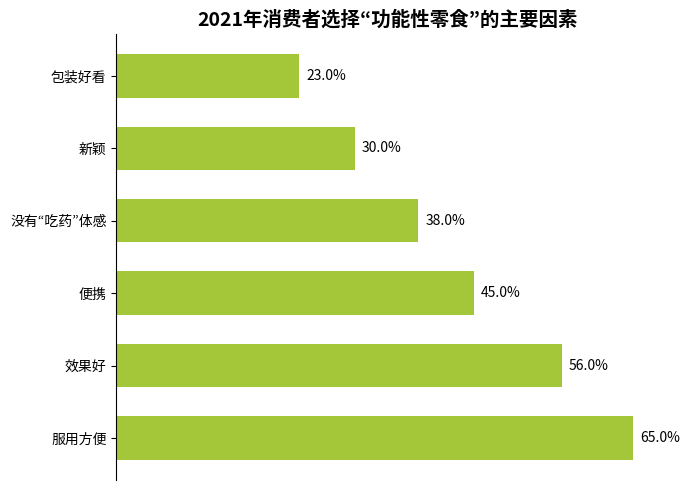

This figure's Python source:
import matplotlib.pyplot as plt
import numpy as np

# 主要因素
factors = [
    "服用方便",
    "效果好",
    "便携",
    "没有“吃药”体感",
    "新颖",
    "包装好看"
]
# 对应占比（%），数据与图表一致
percentages = [65.0, 56.0, 45.0, 38.0, 30.0, 23.0]

# 创建画布和子图
fig, ax = plt.subplots(figsize=(7, 5))

# 绘制条形图（水平条形图，调整为与原图方向一致）
y = np.arange(len(factors))
bar_width = 0.6
bars = ax.barh(y, percentages, height=bar_width, color="#A4C639")

# 添加数据标注
for bar in bars:
    width = bar.get_width()
    ax.annotate(f'{width}%',
                xy=(width, bar.get_y() + bar.get_height() / 2),
                xytext=(5, 0),  # 标注位置调整
                textcoords="offset points",
                ha='left', va='center')

# 设置y轴刻度和标签（调整顺序，让第一个因素在最上方）
ax.set_yticks(y)
ax.set_yticklabels(factors)
# 隐藏x轴刻度
ax.set_xticks([])
# 设置标题
ax.set_title("2021年消费者选择“功能性零食”的主要因素", fontsize=14, fontweight="bold")

# 美化图表，隐藏顶部、右侧和底部边框
for spine in ["top", "right", "bottom"]:
    ax.spines[spine].set_visible(False)

plt.tight_layout()  # 自动调整布局
plt.show()
